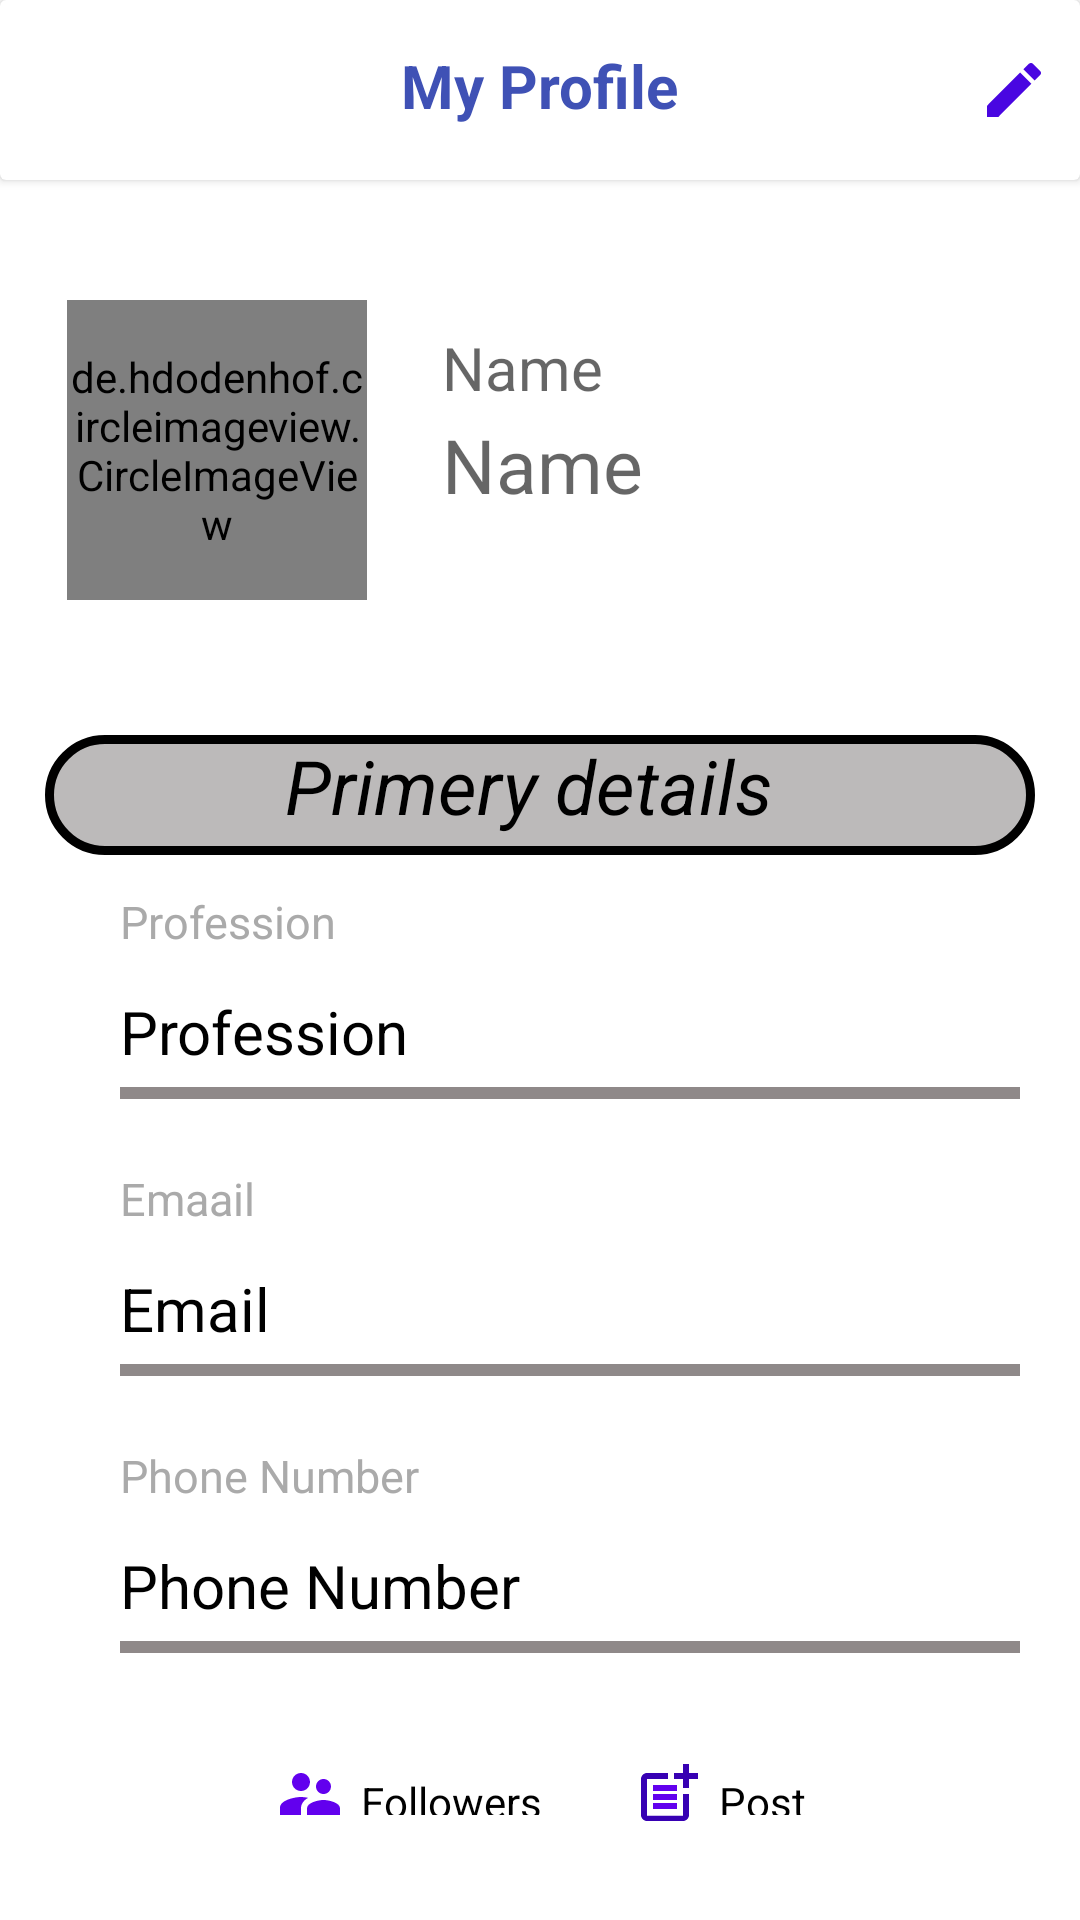

Reconstruct the res/layout file that produces this screen, plus the resources it refers to.
<!-- AndroidManifest.xml: application theme Theme.TmsPro -->
<!-- res/layout/fragment1.xml -->
<?xml version="1.0" encoding="utf-8"?>
<LinearLayout xmlns:android="http://schemas.android.com/apk/res/android"
    xmlns:app="http://schemas.android.com/apk/res-auto"
    xmlns:tools="http://schemas.android.com/tools"
    android:layout_width="match_parent"
    android:orientation="vertical"
    android:background="@android:color/white"
    android:layout_height="match_parent">
<androidx.cardview.widget.CardView
    android:layout_width="match_parent"
    android:layout_height="60dp"
    android:layout_marginBottom="5dp"
    app:cardBackgroundColor="@android:color/white">
    <ImageButton
        android:layout_width="wrap_content"
        android:layout_height="match_parent"
        android:src="@drawable/ic_baseline_menu_24"
        android:id="@+id/ib_menu_f1"
        android:layout_margin="10dp"
        android:background="@android:color/transparent"
        android:layout_gravity="left|center_vertical"/>
    <TextView
        android:layout_width="wrap_content"
        android:layout_height="wrap_content"
        android:text="My Profile"
        android:textColor="#3F51B5"
        android:textSize="20sp"
        android:layout_gravity="center_horizontal"
        android:layout_margin="15dp"
        android:background="@android:color/transparent"
        android:textStyle="bold"/>
    <ImageButton
        android:layout_width="wrap_content"
        android:layout_height="match_parent"
        android:src="@drawable/ic_baseline_edit_24"
        android:id="@+id/ib_edit_f1"
        android:layout_margin="10dp"
        android:background="@android:color/transparent"
        android:layout_gravity="right|center_vertical"/>


</androidx.cardview.widget.CardView>
    <LinearLayout
        android:layout_width="match_parent"
        android:layout_height="150dp"
        android:orientation="horizontal"
        android:gravity="center"
        android:layout_marginBottom="10dp"
        >


        <de.hdodenhof.circleimageview.CircleImageView
            android:id="@+id/iv_f1"
            android:layout_width="100dp"
            android:layout_height="100dp"


            android:layout_alignBottom="@+id/coursimaageVid"
            android:layout_gravity="center"
            android:layout_marginTop="10dp"
            android:layout_marginEnd="15dp"
            android:src="@drawable/unknown_man_emoji_large"
            app:civ_border_color="#673AB7"
            app:civ_border_width="2dp" />
        <LinearLayout
            android:layout_width="wrap_content"
            android:layout_height="wrap_content"
            android:layout_gravity="center_vertical"
            android:orientation="vertical"
            >

            <TextView
                android:layout_width="200dp"
                android:layout_height="wrap_content"
                android:id="@+id/tv_prof_f1"
                android:layout_marginBottom="2dp"
                android:layout_marginTop="3dp"
                android:hint="Name"
                android:paddingStart="10dp"
                android:textAlignment="viewStart"
                android:textColor="@android:color/darker_gray"
                android:textSize="20sp"/>
            <TextView
                android:layout_width="200dp"
                android:layout_height="wrap_content"
                android:id="@+id/tv_name_f1"
                android:layout_marginBottom="2dp"
                android:hint="Name"
                android:paddingStart="10dp"
                android:textAlignment="viewStart"
                android:textColor="@color/black"
                android:textSize="25sp"/>

        </LinearLayout>

    </LinearLayout>
    <TextView
        android:layout_width="match_parent"
        android:layout_height="40dp"
      android:text="Primery details"
        android:layout_marginLeft="15dp"
        android:layout_marginRight="15dp"
        android:layout_marginTop="20dp"

        android:background="@drawable/tv_f1_backround_primery"
        android:textStyle="italic"
        android:layout_marginBottom="4dp"
        android:hint="Name"
        android:paddingLeft="80dp"

        android:textAlignment="viewStart"
        android:textColor="@color/black"
        android:textSize="25sp"/>
        <TextView
            android:layout_width="match_parent"
            android:layout_height="wrap_content"
            android:text="Profession"
            android:textSize="15sp"
            android:layout_marginRight="20dp"
            android:padding="8dp"
            android:layout_marginLeft="20dp"
            android:textColor="@android:color/darker_gray"
            android:drawablePadding="20dp"
            android:paddingStart="20dp"
            android:paddingLeft="20dp"/>
    <TextView
        android:layout_width="match_parent"
        android:layout_height="wrap_content"
        android:id="@+id/tv_pro_f1"
        android:text="Profession"
        android:textSize="20sp"
        android:layout_marginRight="20dp"
        android:padding="5dp"
        android:layout_marginLeft="20dp"
        android:textColor="@android:color/black"
        android:drawablePadding="20dp"
        android:paddingStart="20dp"
        android:paddingLeft="20dp"/>

    <TableRow
        android:layout_marginBottom="15dp"
        android:layout_width="match_parent"
        android:layout_height="wrap_content"
        android:padding="2dp"
        android:layout_marginStart="40dp"
        android:layout_marginEnd="20dp"

        android:background="@color/grey"
        />


    <TextView
        android:layout_width="match_parent"
        android:layout_height="wrap_content"
        android:text="Emaail"
        android:textSize="15sp"
        android:layout_marginRight="20dp"
        android:padding="8dp"
        android:layout_marginLeft="20dp"
        android:textColor="@android:color/darker_gray"
        android:drawablePadding="20dp"
        android:paddingStart="20dp"
        android:paddingLeft="20dp"/>
    <TextView
        android:layout_width="match_parent"
        android:layout_height="wrap_content"
        android:id="@+id/tv_email_f1"
        android:text="Email"
        android:textSize="20sp"

        android:layout_marginRight="20dp"
        android:padding="5dp"
        android:layout_marginLeft="20dp"
        android:textColor="@android:color/black"
        android:drawablePadding="20dp"
        android:paddingStart="20dp"
        android:paddingLeft="20dp"/>


    <TableRow
        android:layout_width="match_parent"
        android:layout_height="wrap_content"
        android:padding="2dp"
        android:layout_marginStart="40dp"
        android:layout_marginEnd="20dp"
        android:layout_marginBottom="15dp"
        android:background="@color/grey"
        />


    <TextView
        android:layout_width="match_parent"
        android:layout_height="wrap_content"
        android:text="Phone Number"
        android:textSize="15sp"
        android:layout_marginRight="20dp"
        android:padding="8dp"
        android:layout_marginLeft="20dp"
        android:textColor="@android:color/darker_gray"
        android:drawablePadding="20dp"
        android:paddingStart="20dp"
        android:paddingLeft="20dp"/>
    <TextView
        android:layout_width="match_parent"
        android:layout_height="wrap_content"
        android:id="@+id/tv_web_f1"
        android:text="Phone Number"
        android:textSize="20sp"
        android:layout_marginRight="20dp"
        android:padding="5dp"
        android:layout_marginLeft="20dp"
        android:textColor="@android:color/black"
        android:drawablePadding="20dp"
        android:paddingStart="20dp"
        android:paddingLeft="20dp"/>

    <TableRow
        android:layout_width="match_parent"
        android:layout_height="wrap_content"
        android:padding="2dp"
        android:layout_marginStart="40dp"
        android:layout_marginEnd="20dp"
android:layout_marginBottom="20dp"
        android:background="@color/grey"
        />
<LinearLayout
    android:layout_width="match_parent"
    android:layout_height="wrap_content"
    android:orientation="horizontal"
    android:gravity="center"
    android:layout_marginTop="15dp"
    android:layout_marginBottom="30dp">
    <TextView
        android:layout_width="wrap_content"
        android:layout_height="wrap_content"
        android:textColor="@android:color/black"
        android:padding="5dp"
        android:drawablePadding="5dp"
        android:drawableStart="@drawable/ic_baseline_supervisor_account_24"
        android:clickable="true"
        android:id="@+id/tv_followers_f1"
        android:layout_gravity="center_horizontal"
        android:text="Followers"/>
    <TextView
        android:layout_marginLeft="20dp"
        android:layout_width="wrap_content"
        android:layout_height="wrap_content"
        android:textColor="@android:color/black"
        android:padding="5dp"
        android:drawablePadding="5dp"
        android:drawableStart="@drawable/ic_baseline_post_add_24"
        android:id="@+id/tv_Post_f1"
        android:clickable="true"
        android:layout_gravity="center_horizontal"
        android:text="Post"/>

</LinearLayout>
    <TextView
        android:layout_width="match_parent"
        android:layout_height="wrap_content"
        android:text="Add Story"
        android:textSize="25sp"
        android:id="@+id/tv_addstory_f1"
        android:layout_margin="18dp"
       android:padding="10dp"
        android:background="@drawable/tv_f1_backround"
        android:gravity="center"
        android:textColor="@color/purple_700"/>
    <Button
        android:layout_width="match_parent"
        android:layout_height="wrap_content"
        android:text="Send Message"
        android:background="@drawable/butoon_f1_backround"
        android:layout_margin="25dp"
        android:padding="20dp"
        android:textColor="@color/white"
        android:id="@+id/btn_send_f1"/>




</LinearLayout>
<!-- resources referenced by this layout -->
<resources>
  <color name="black">#FF000000</color>
  <color name="grey">#8F8989</color>
  <color name="purple_700">#FF3700B3</color>
  <color name="white">#FFFFFFFF</color>
  <!-- drawable ic_baseline_edit_24 (drawable) -->
  <vector xmlns:android="http://schemas.android.com/apk/res/android"
      android:width="24dp"
      android:height="24dp"
      android:viewportWidth="24"
      android:viewportHeight="24"
     >
    <path
        android:fillColor="#4906E1"
        android:pathData="M3,17.25V21h3.75L17.81,9.94l-3.75,-3.75L3,17.25zM20.71,7.04c0.39,-0.39 0.39,-1.02 0,-1.41l-2.34,-2.34c-0.39,-0.39 -1.02,-0.39 -1.41,0l-1.83,1.83 3.75,3.75 1.83,-1.83z"/>
  </vector>
  <!-- drawable ic_baseline_post_add_24 (drawable) -->
  <vector xmlns:android="http://schemas.android.com/apk/res/android"
      android:width="24dp"
      android:height="24dp"
      android:viewportWidth="24"
      android:viewportHeight="24"
    >
    <path
        android:fillColor="@color/purple_700"
        android:pathData="M17,19.22H5V7h7V5H5C3.9,5 3,5.9 3,7v12c0,1.1 0.9,2 2,2h12c1.1,0 2,-0.9 2,-2v-7h-2V19.22z"/>
    <path
        android:fillColor="@color/purple_700"
        android:pathData="M19,2h-2v3h-3c0.01,0.01 0,2 0,2h3v2.99c0.01,0.01 2,0 2,0V7h3V5h-3V2z"/>
    <path
        android:fillColor="@color/purple_500"
        android:pathData="M7,9h8v2h-8z"/>
    <path
        android:fillColor="@color/purple_500"
        android:pathData="M7,12l0,2l8,0l0,-2l-3,0z"/>
    <path
        android:fillColor="@color/purple_500"
        android:pathData="M7,15h8v2h-8z"/>
  </vector>
  <!-- drawable ic_baseline_supervisor_account_24 (drawable) -->
  <vector xmlns:android="http://schemas.android.com/apk/res/android"
      android:width="24dp"
      android:height="24dp"
      android:viewportWidth="24"
      android:viewportHeight="24"
      >
    <path
        android:fillColor="@color/purple_500"
        android:pathData="M16.5,12c1.38,0 2.49,-1.12 2.49,-2.5S17.88,7 16.5,7C15.12,7 14,8.12 14,9.5s1.12,2.5 2.5,2.5zM9,11c1.66,0 2.99,-1.34 2.99,-3S10.66,5 9,5C7.34,5 6,6.34 6,8s1.34,3 3,3zM16.5,14c-1.83,0 -5.5,0.92 -5.5,2.75L11,19h11v-2.25c0,-1.83 -3.67,-2.75 -5.5,-2.75zM9,13c-2.33,0 -7,1.17 -7,3.5L2,19h7v-2.25c0,-0.85 0.33,-2.34 2.37,-3.47C10.5,13.1 9.66,13 9,13z"/>
  </vector>
  <!-- drawable tv_f1_backround (drawable) -->
  <?xml version="1.0" encoding="utf-8"?>
  <selector xmlns:android="http://schemas.android.com/apk/res/android">
  <item android:state_enabled="true">
      <shape android:shape="rectangle">
          <solid android:color="@color/white"/>
          <corners android:radius="20dp"/>
          <stroke android:color="@color/purple_700"    android:width="3dp"/>
      </shape>
  </item>
  
  </selector>
  <!-- drawable tv_f1_backround_primery (drawable) -->
  <?xml version="1.0" encoding="utf-8"?>
  <selector xmlns:android="http://schemas.android.com/apk/res/android">
  <item android:state_enabled="true">
      <shape android:shape="rectangle">
          <solid android:color="#BCBABA"/>
          <corners android:radius="20dp"/>
          <stroke android:color="@color/black"    android:width="3dp"/>
      </shape>
  </item>
  
  </selector>
  <style name="Theme.TmsPro" parent="Theme.MaterialComponents.DayNight.NoActionBar">
          
          <item name="colorPrimary">@color/purple_700</item>
          <item name="colorPrimaryVariant">@color/purple_700</item>
          <item name="colorOnPrimary">@color/white</item>
          
          <item name="colorSecondary">@color/teal_200</item>
          <item name="colorSecondaryVariant">@color/teal_700</item>
          <item name="colorOnSecondary">@color/black</item>
          
          <item name="android:statusBarColor" tools:targetApi="l">?attr/colorPrimaryVariant</item>
          
      </style>
  <color name="purple_500">#FF6200EE</color>
  <color name="teal_200">#FF03DAC5</color>
  <color name="teal_700">#FF018786</color>
</resources>
